Photos from the image-classification dataset "dataset_v1" in the GitHub repository Violet-alt-web/poppy-vision. Its 2 classes are: non poppy, poppy.

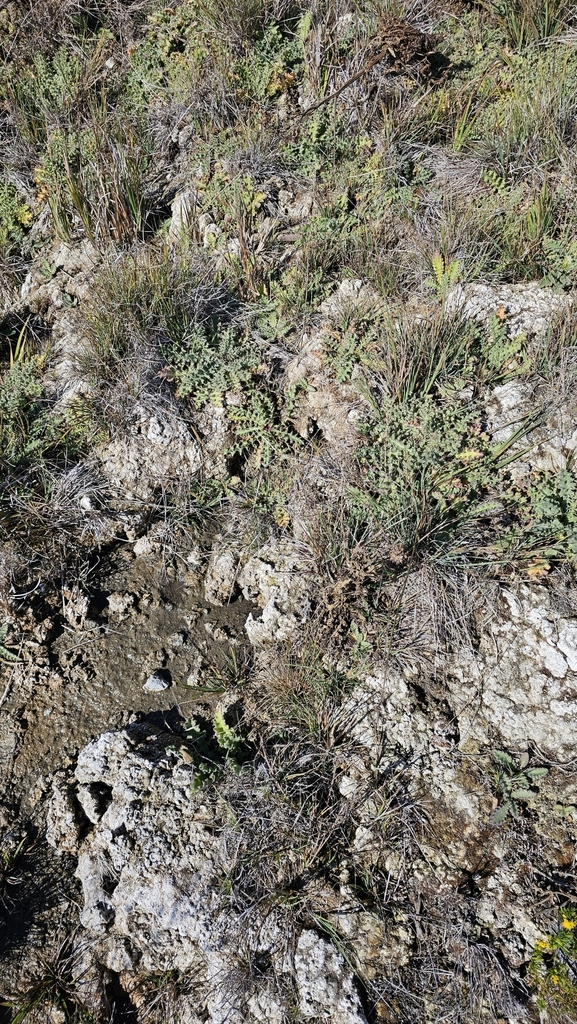
Label: non poppy

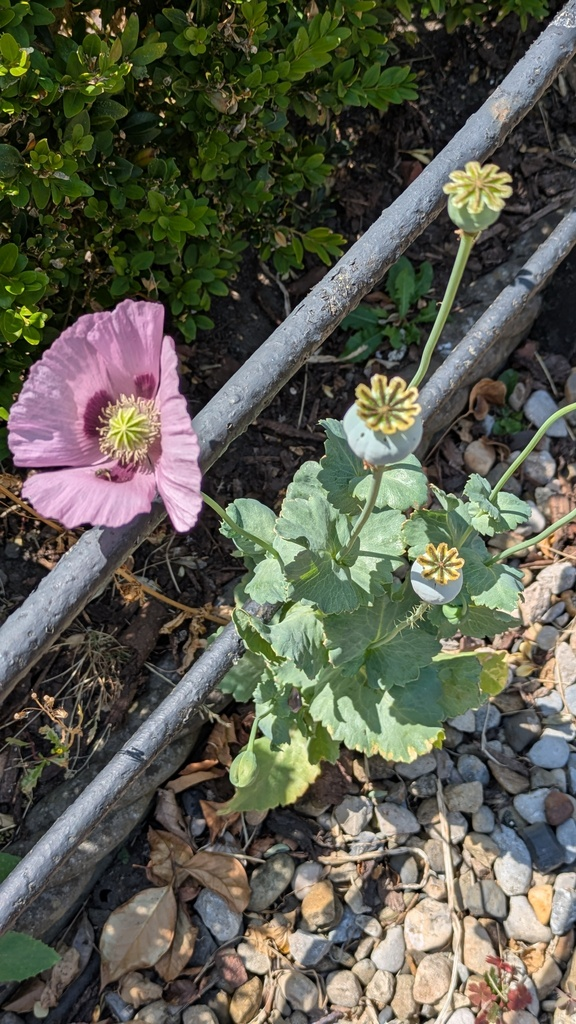
Label: poppy

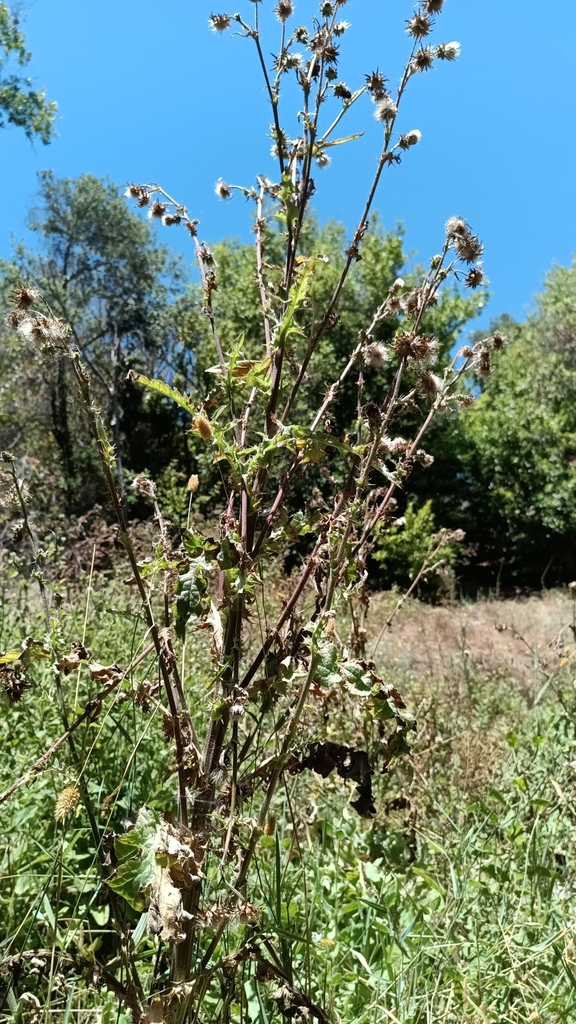
Label: non poppy

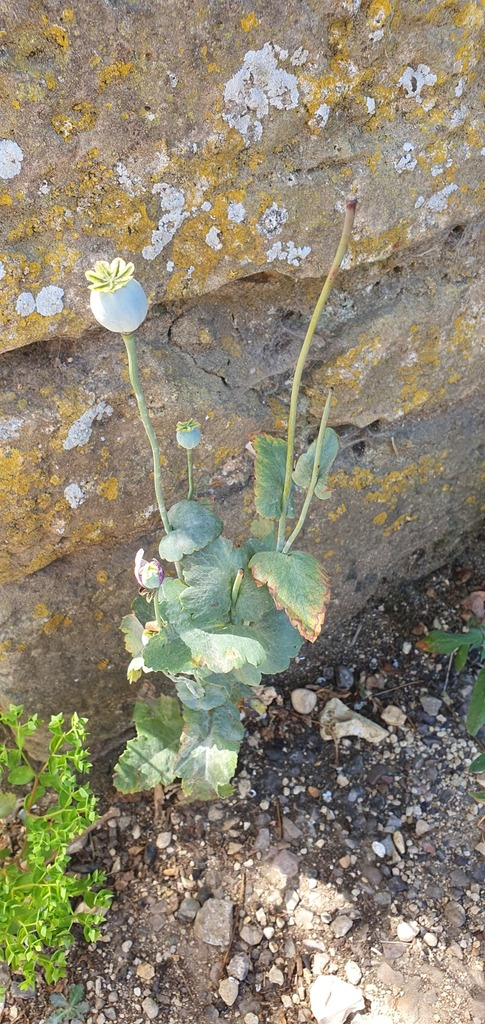
Label: poppy

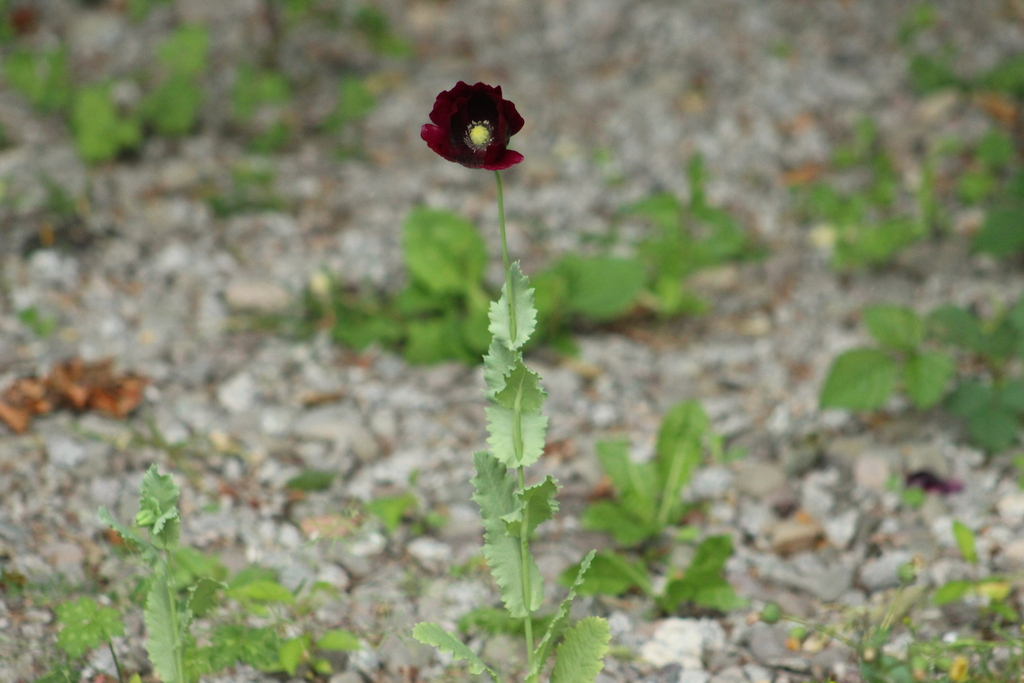
Label: poppy

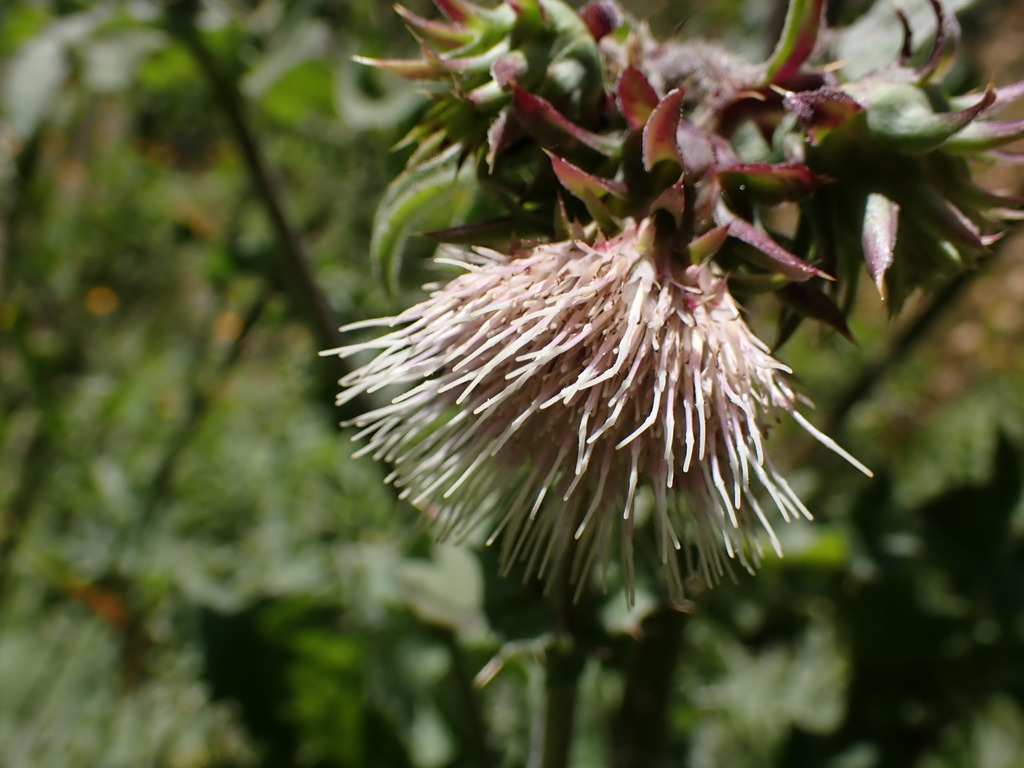
Label: non poppy
